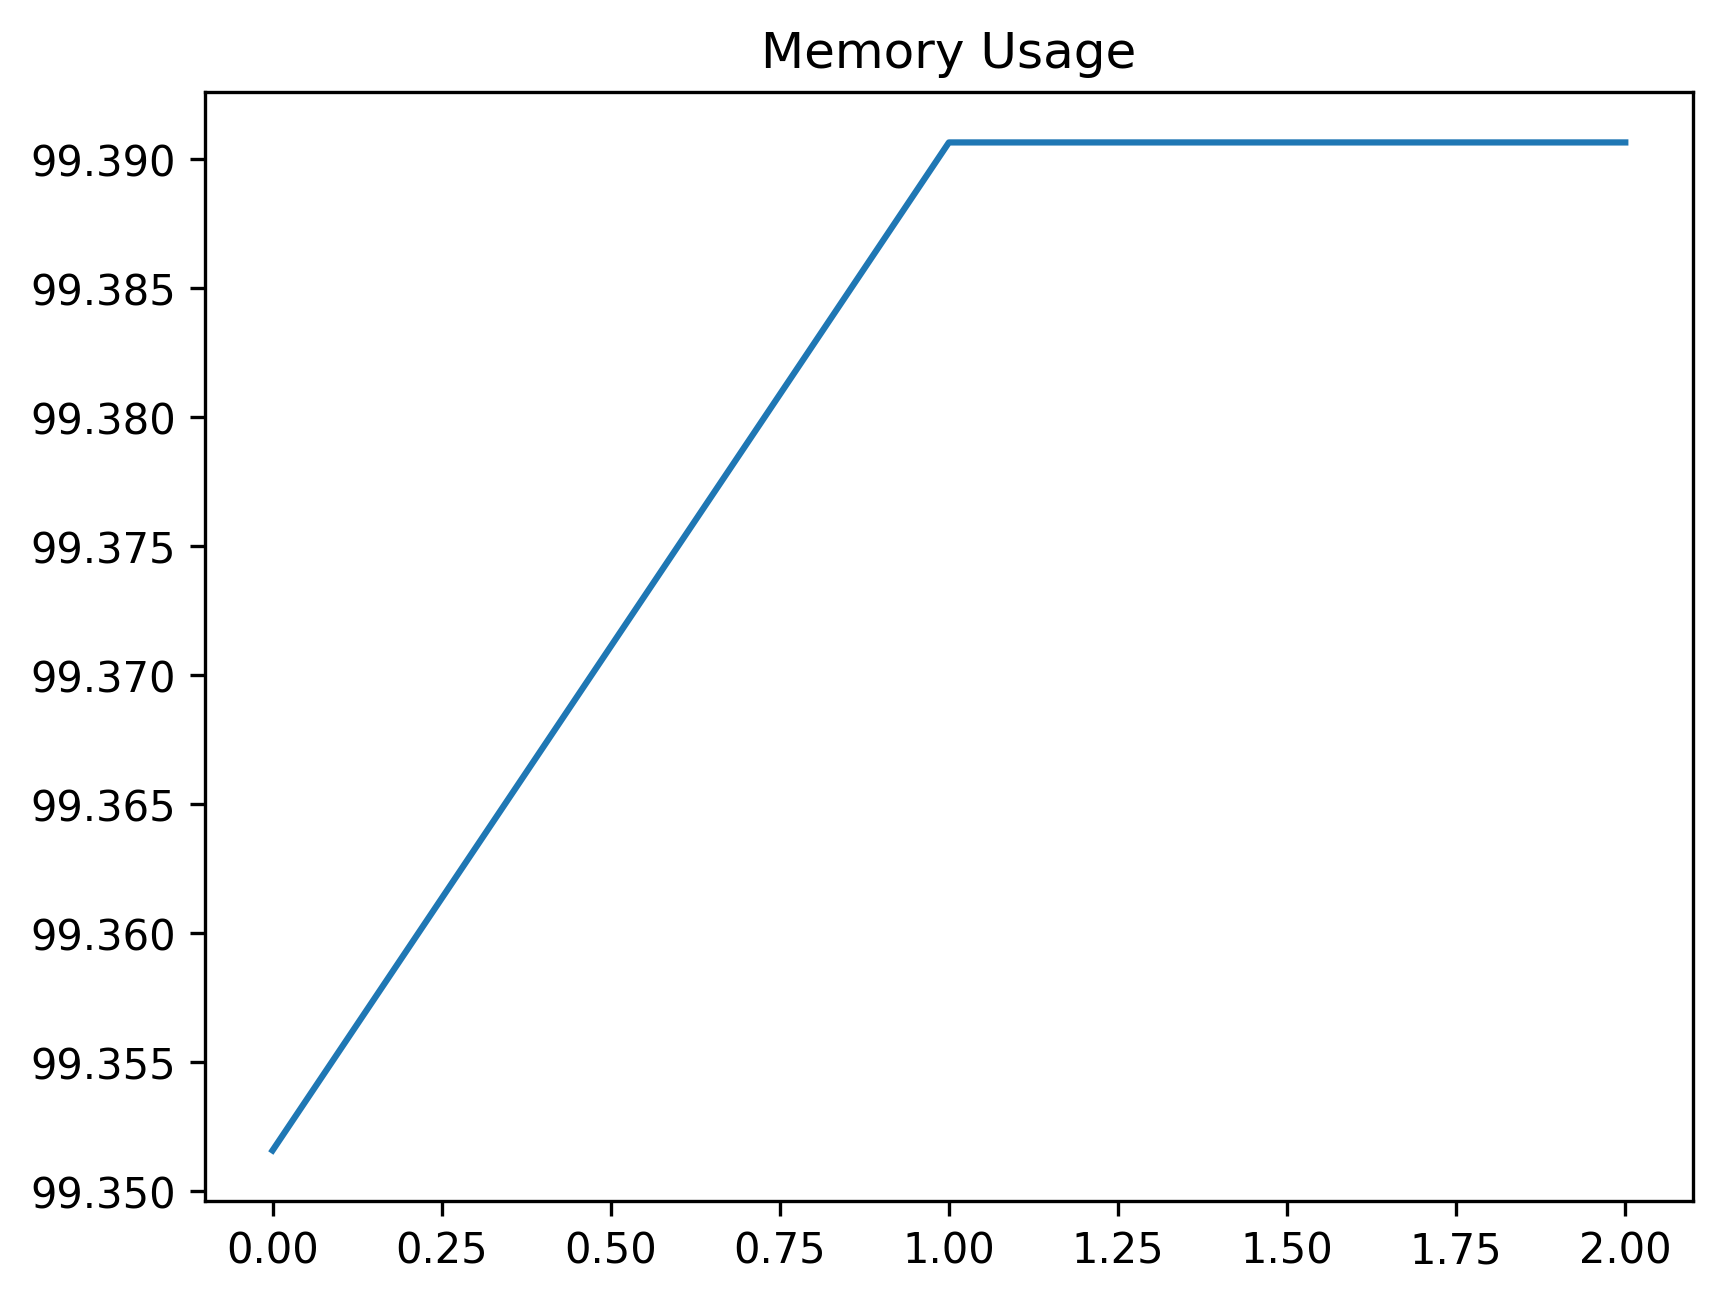

The file beside this chart, header and first rows:
date_time, name, memory
2024-02-12 11:44:45.611698, start, 99.35
2024-02-12 11:44:49.860349, open_tree_search, 99.39
2024-02-12 11:44:52.874752, just_wait, 99.39
